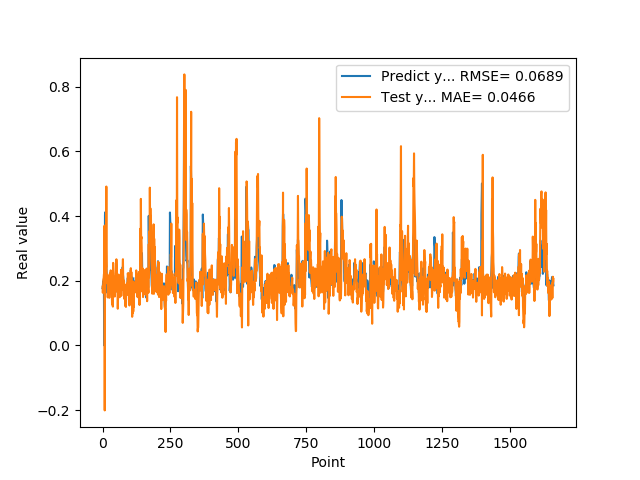

Values plotted in this chart, from the file beside it:
1.769561022520000082e-01, 1.816089013631375371e-01
1.810430586339999981e-01, 1.627383378572692385e-01
1.955727785830000398e-01, 1.724057586330095260e-01
1.954265981910000005e-01, 2.053267026646207749e-01
2.004670947789999880e-01, 2.069243871614322994e-01
2.029463946819999587e-01, 2.194081697111986695e-01
0.000000000000000000e+00, 2.243263309650276871e-01
1.862521618600000151e-01, 3.698430288371493124e-01
1.862153261900000301e-01, -2.011538897010633764e-01
4.038094580169999670e-01, 2.017467642103841774e-01
4.118085205549999461e-01, 2.957682365677475333e-01
3.743042349819999948e-01, 2.118976864578054620e-01
3.571429848669999685e-01, 3.735416436147553365e-01
2.572054266930000055e-01, 2.411443133164422881e-01
2.409307956699999753e-01, 4.913108169786208346e-01
2.253161966800000249e-01, 2.023646811440919513e-01
1.935185044999999937e-01, 2.066914262256124846e-01
1.787700653079999924e-01, 1.919847123320885529e-01
1.622045934200000150e-01, 2.180633034480932431e-01
1.761920750140000269e-01, 1.482898621906906800e-01
1.883655935530000325e-01, 1.701186073532529874e-01
1.861467957499999548e-01, 1.768252008415850118e-01
1.954913884399999968e-01, 1.878990225892090138e-01
1.954011768099999935e-01, 2.031772728643923553e-01
1.660518944260000185e-01, 2.124784347072375956e-01
1.907722949980000249e-01, 1.471165334755638598e-01
2.156041562559999625e-01, 1.819692722446898114e-01
1.898660957809999716e-01, 2.219495816993157233e-01
1.770474612709999895e-01, 1.744644126141458029e-01
2.001174986360000074e-01, 1.656802726542616344e-01
1.948629021640000125e-01, 2.320747556350155894e-01
1.922753006219999894e-01, 1.866659733939122212e-01
1.779100298880000042e-01, 2.121759942805540589e-01
1.810636967419999854e-01, 1.965032419572228795e-01
1.680064052340000114e-01, 1.695139112395971925e-01
1.635809391740000174e-01, 1.264370318107987112e-01
1.706920862200000111e-01, 1.317068756362827775e-01
1.916799396280000345e-01, 1.763784978792107272e-01
2.085516005749999957e-01, 1.198192117821156588e-01
2.058236002919999752e-01, 2.551503348590630771e-01
1.828240007160000513e-01, 2.317279639125754409e-01
1.857409924269999846e-01, 2.211322285084300066e-01
1.775099337099999841e-01, 1.835407649485220616e-01
1.752161234619999952e-01, 1.606316374279206649e-01
1.971126049759999999e-01, 1.674964348747099152e-01
1.845117062330000057e-01, 1.509919752146016425e-01
1.984785944219999987e-01, 1.877882142882905392e-01
2.143009155989999692e-01, 2.034772485248760310e-01
1.841159015890000139e-01, 2.132013405528525030e-01
2.104043960570000094e-01, 1.666560110274714346e-01
2.032361328599999739e-01, 1.962580961195007911e-01
2.088565975429999833e-01, 2.662964641846889968e-01
1.960448026660000231e-01, 2.373136867915088544e-01
1.900728046889999523e-01, 1.876987495148814966e-01
1.658952832220000062e-01, 1.863663814538882857e-01
1.872539073229999851e-01, 1.825911795784796454e-01
1.852532625200000171e-01, 1.133244758964297300e-01
1.799222826959999966e-01, 1.595552273116104258e-01
2.012764066460000223e-01, 1.874788921130220443e-01
1.978618204589999985e-01, 2.189476620896975978e-01
1.950792670250000027e-01, 1.923338549811194620e-01
... 1,599 more rows
